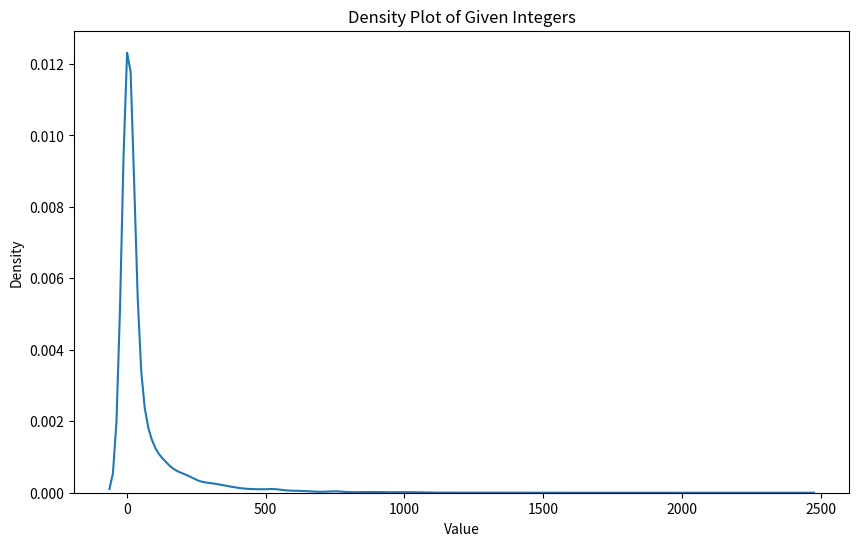

The matplotlib source for this figure:
import random
import matplotlib.pyplot as plt
import seaborn as sns

numbers = []
alpha = 0.2
beta = 3.0

for i in range(10000):
    num = random.gammavariate(alpha, beta)
    num = int(num * 100)
    numbers.append(num)

plt.figure(figsize=(10, 6))
sns.kdeplot(numbers, bw_adjust=1.0)  # You can adjust the bandwidth (bw_adjust) for smoothing
plt.title('Density Plot of Given Integers')
plt.xlabel('Value')
plt.ylabel('Density')
plt.grid(False)
plt.show()